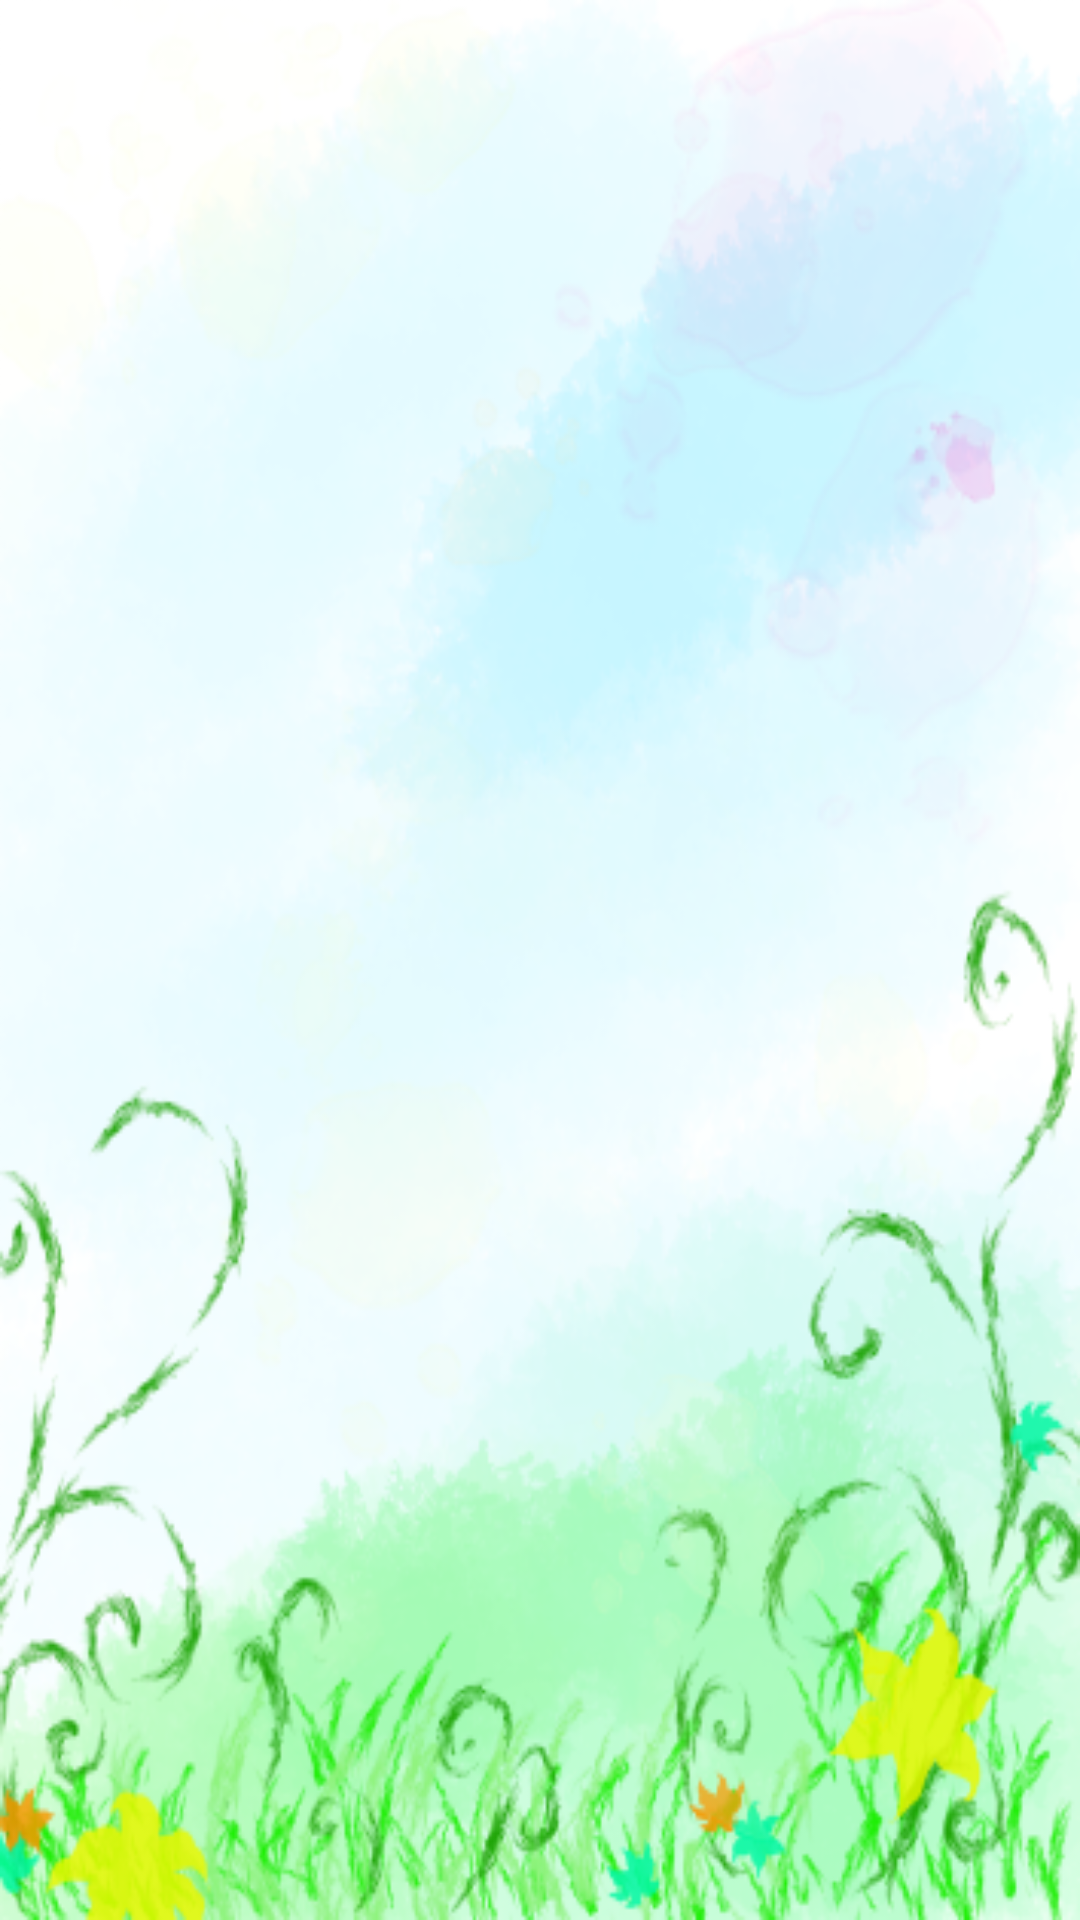

Here is an Android app screen rendered from its layout file. Give the layout XML and the strings, colors and styles it references.
<!-- AndroidManifest.xml: application theme AppTheme -->
<!-- res/layout/activity_view_journal.xml -->
<RelativeLayout xmlns:android="http://schemas.android.com/apk/res/android"
    android:layout_width="match_parent"
    android:layout_height="match_parent"
    android:minHeight="20dp"
    android:background="@drawable/journal_back_ground">

    <ListView
        android:id="@+id/listView1"
        android:layout_width="match_parent"
        android:layout_height="wrap_content"
        android:layout_alignParentLeft="true"
        android:smoothScrollbar="false"
        android:divider="@android:color/transparent"
        android:clipToPadding="false"
        android:padding="8dp"
        android:dividerHeight="5dp">

    </ListView>


</RelativeLayout>
<!-- resources referenced by this layout -->
<resources>
  <!-- drawable journal_back_ground: png bitmap (drawable, 191588 bytes) -->
  <style name="AppTheme" parent="Theme.AppCompat.Light.DarkActionBar" />
</resources>
